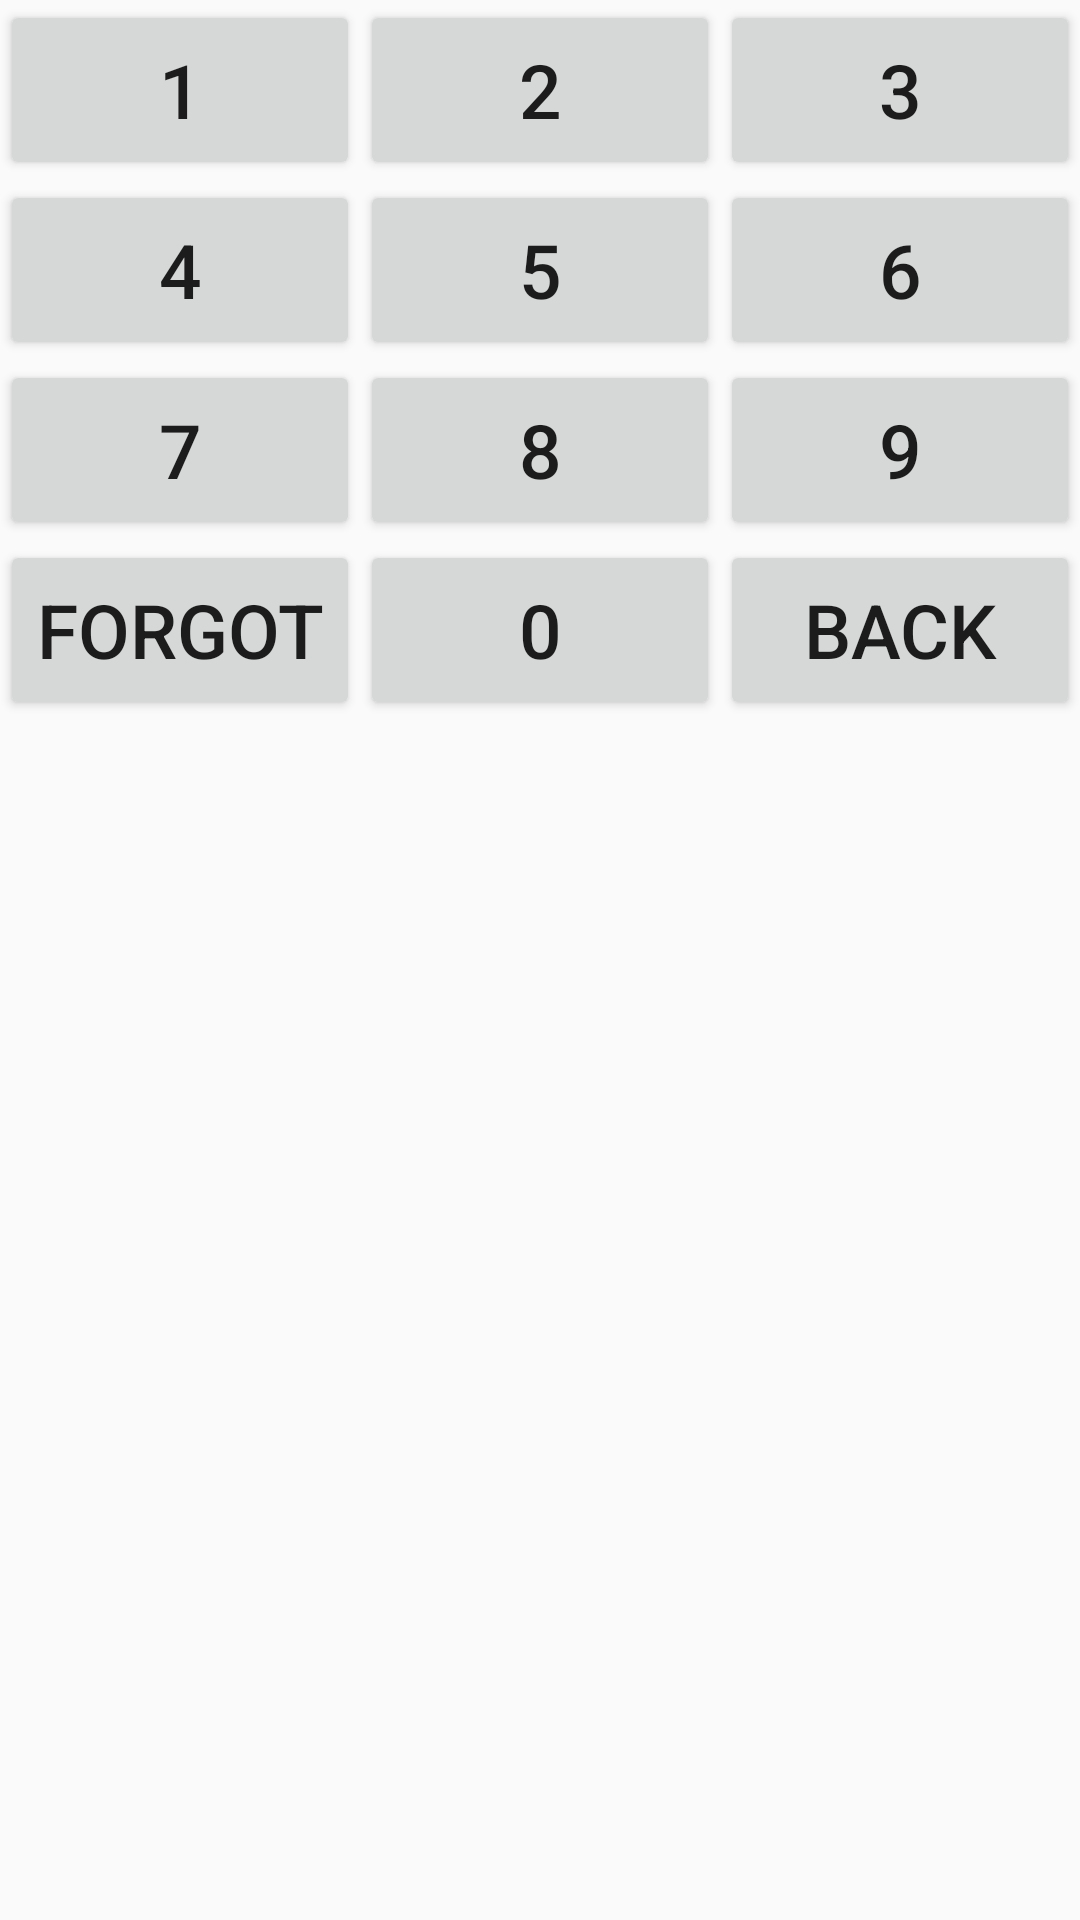

Here is an Android app screen rendered from its layout file. Give the layout XML and the strings, colors and styles it references.
<!-- AndroidManifest.xml: application theme Theme.AppCompat.Light.DarkActionBar -->
<!-- res/layout/keyboard.xml -->
<?xml version="1.0" encoding="utf-8"?>
<RelativeLayout xmlns:android="http://schemas.android.com/apk/res/android"
                android:layout_width="match_parent"
                android:layout_height="300dp"
                android:layout_alignParentTop="true"
                android:layout_centerHorizontal="true" >

    <LinearLayout
            android:id="@+id/one_to_three"
            android:layout_width="match_parent"
            android:layout_height="60dp"
            android:layout_alignParentTop="true"
            android:layout_centerHorizontal="true"
            android:orientation="horizontal"
            android:weightSum="3" >

        <Button
                android:id="@+id/one_btn"
                android:layout_width="60dp"
                android:layout_height="match_parent"
                android:layout_weight="1"
                android:text="1"
                android:textSize="25sp" />

        <Button
                android:id="@+id/two_btn"
                android:layout_width="60dp"
                android:layout_height="match_parent"
                android:layout_weight="1"
                android:text="2"
                android:textSize="25sp" />

        <Button
                android:id="@+id/three_btn"
                android:layout_width="60dp"
                android:layout_height="match_parent"
                android:layout_weight="1"
                android:text="3"
                android:textSize="25sp" />
    </LinearLayout>

    <LinearLayout
            android:id="@+id/four_to_six"
            android:layout_width="match_parent"
            android:layout_height="60dp"
            android:layout_below="@+id/one_to_three"
            android:orientation="horizontal"
            android:weightSum="3" >

        <Button
                android:id="@+id/four_btn"
                android:layout_width="60dp"
                android:layout_height="match_parent"
                android:layout_weight="1"
                android:text="4"
                android:textSize="25sp" />

        <Button
                android:id="@+id/five_btn"
                android:layout_width="60dp"
                android:layout_height="match_parent"
                android:layout_weight="1"
                android:text="5"
                android:textSize="25sp" />

        <Button
                android:id="@+id/six_btn"
                android:layout_width="60dp"
                android:layout_height="match_parent"
                android:layout_weight="1"
                android:text="6"
                android:textSize="25sp" />
    </LinearLayout>

    <LinearLayout
            android:id="@+id/seven_to_nine"
            android:layout_width="match_parent"
            android:layout_height="60dp"
            android:layout_below="@+id/four_to_six"
            android:orientation="horizontal"
            android:weightSum="3" >

        <Button
                android:id="@+id/seven_btn"
                android:layout_width="60dp"
                android:layout_height="match_parent"
                android:layout_weight="1"
                android:text="7"
                android:textSize="25sp" />

        <Button
                android:id="@+id/eight_btn"
                android:layout_width="60dp"
                android:layout_height="match_parent"
                android:layout_weight="1"
                android:text="8"
                android:textSize="25sp" />

        <Button
                android:id="@+id/nine_btn"
                android:layout_width="60dp"
                android:layout_height="match_parent"
                android:layout_weight="1"
                android:text="9"
                android:textSize="25sp" />
    </LinearLayout>

    <LinearLayout
            android:id="@+id/zero"
            android:layout_width="match_parent"
            android:layout_height="60dp"
            android:layout_below="@+id/seven_to_nine"
            android:orientation="horizontal"
            android:weightSum="3" >

        <Button
                android:id="@+id/forgot_btn"
                android:layout_width="60dp"
                android:layout_height="match_parent"
                android:layout_weight="1"
                android:text="Forgot"
                android:textSize="25sp" />

        <Button
                android:id="@+id/zero_btn"
                android:layout_width="60dp"
                android:layout_height="match_parent"
                android:layout_weight="1"
                android:text="0"
                android:textSize="25sp" />

        <Button
                android:id="@+id/back_btn"
                android:layout_width="60dp"
                android:layout_height="match_parent"
                android:layout_weight="1"
                android:text="Back"
                android:textSize="25sp" />

    </LinearLayout>

</RelativeLayout>
<!-- resources referenced by this layout -->
<resources>

</resources>
